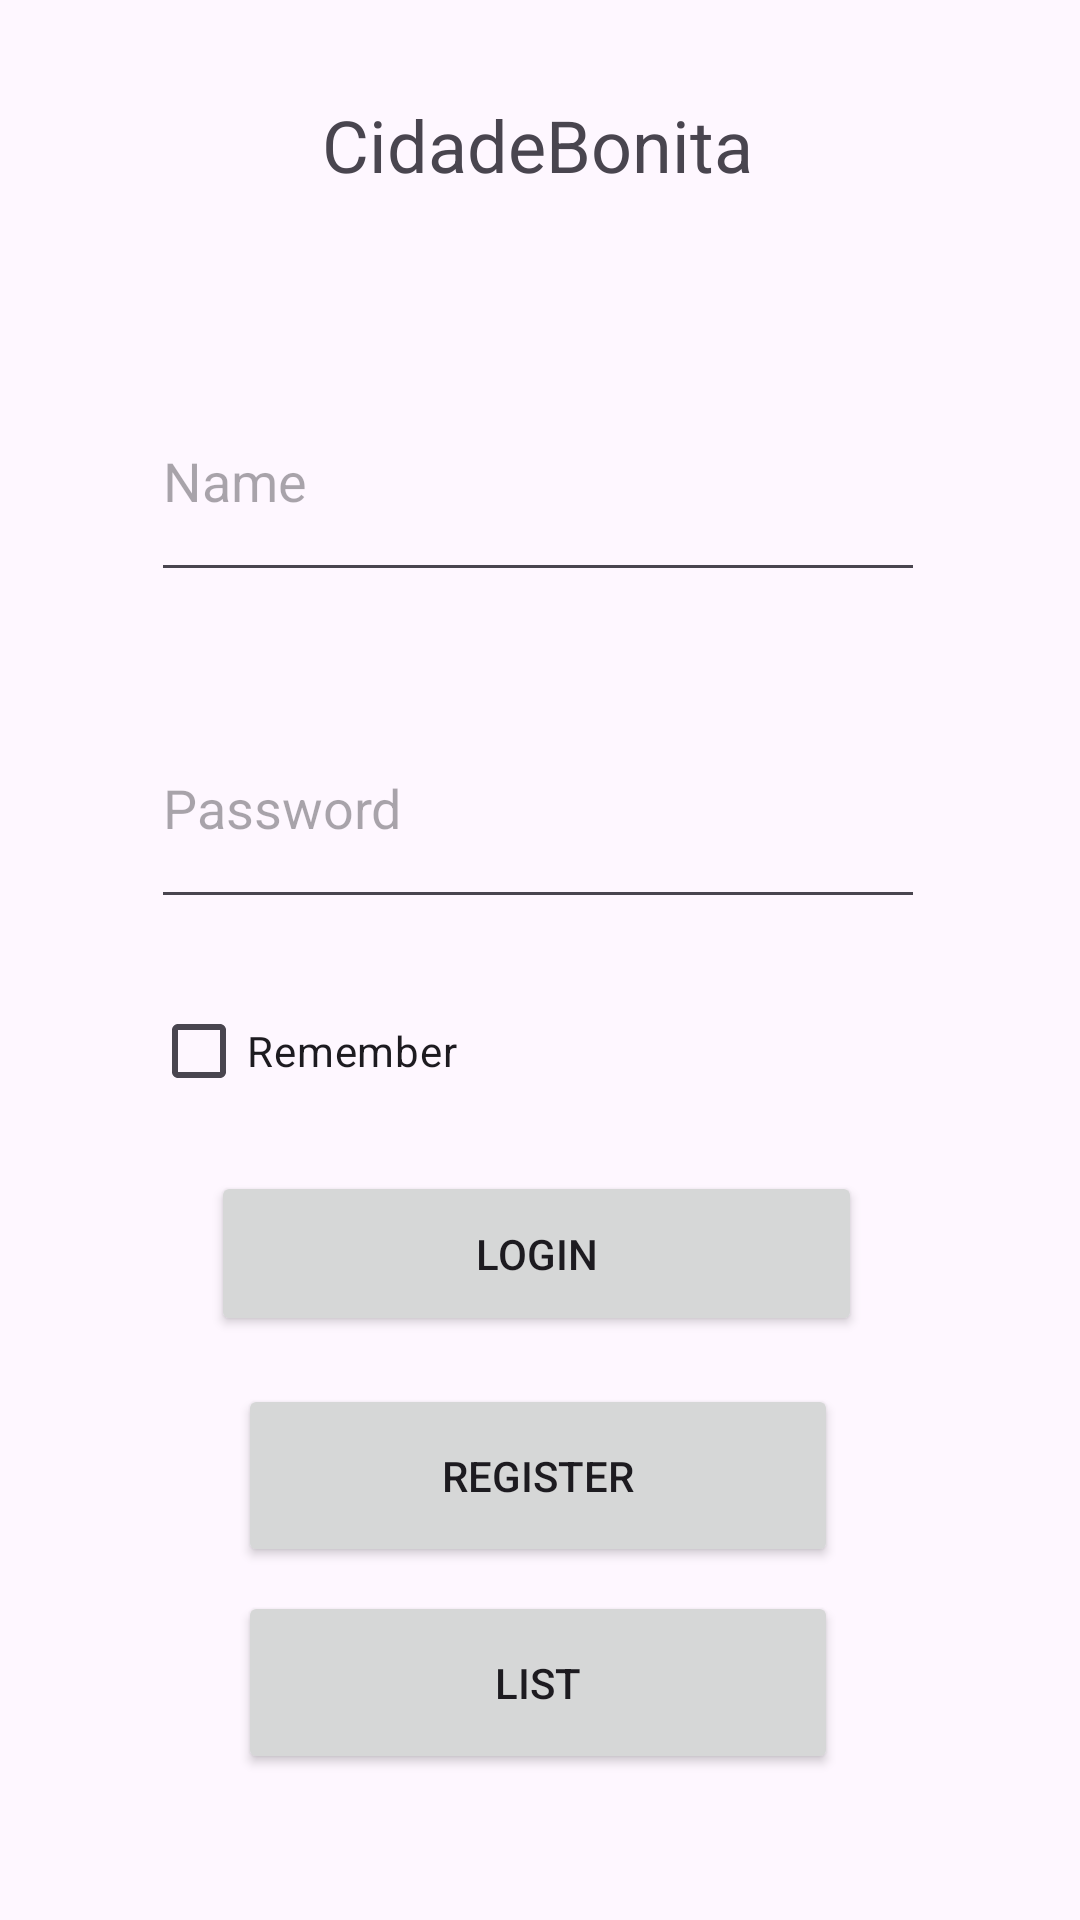

Here is an Android app screen rendered from its layout file. Give the layout XML and the strings, colors and styles it references.
<!-- AndroidManifest.xml: application theme Theme.CidadeBonita -->
<!-- res/layout/activity_main.xml -->
<?xml version="1.0" encoding="utf-8"?>
<androidx.constraintlayout.widget.ConstraintLayout xmlns:android="http://schemas.android.com/apk/res/android"
    xmlns:app="http://schemas.android.com/apk/res-auto"
    xmlns:tools="http://schemas.android.com/tools"
    android:layout_width="match_parent"
    android:layout_height="match_parent"
    tools:context=".MainActivity">

    <TextView
        android:id="@+id/tvTitulo"
        android:layout_width="wrap_content"
        android:layout_height="wrap_content"
        android:layout_marginTop="32dp"
        android:text="@string/app_name"
        android:textSize="24sp"
        app:layout_constraintEnd_toEndOf="parent"
        app:layout_constraintHorizontal_bias="0.496"
        app:layout_constraintStart_toStartOf="parent"
        app:layout_constraintTop_toTopOf="parent" />

    <EditText
        android:id="@+id/edUsuario"
        android:layout_width="258dp"
        android:layout_height="77dp"
        android:layout_marginTop="56dp"
        android:ems="10"
        android:hint="@string/name"
        android:inputType="textPersonName"
        app:layout_constraintEnd_toEndOf="@+id/tvTitulo"
        app:layout_constraintStart_toStartOf="@+id/tvTitulo"
        app:layout_constraintTop_toBottomOf="@+id/tvTitulo" />

    <EditText
        android:id="@+id/edSenha"
        android:layout_width="258dp"
        android:layout_height="77dp"
        android:layout_marginTop="32dp"
        android:ems="10"
        android:hint="@string/password"
        android:inputType="numberPassword"
        app:layout_constraintEnd_toEndOf="@+id/edUsuario"
        app:layout_constraintHorizontal_bias="0.0"
        app:layout_constraintStart_toStartOf="@+id/edUsuario"
        app:layout_constraintTop_toBottomOf="@+id/edUsuario" />

    <CheckBox
        android:id="@+id/checkBox"
        android:layout_width="wrap_content"
        android:layout_height="wrap_content"
        android:layout_marginTop="20dp"
        android:text="@string/remember"
        app:layout_constraintStart_toStartOf="@+id/edSenha"
        app:layout_constraintTop_toBottomOf="@+id/edSenha" />

    <Button
        android:id="@+id/btLogin"
        android:layout_width="217dp"
        android:layout_height="55dp"
        android:layout_marginTop="16dp"
        android:text="@string/login"
        app:layout_constraintEnd_toEndOf="@+id/edSenha"
        app:layout_constraintHorizontal_bias="0.487"
        app:layout_constraintStart_toStartOf="@+id/edSenha"
        app:layout_constraintTop_toBottomOf="@+id/checkBox" />

    <Button
        android:id="@+id/btCadastrar"
        android:layout_width="200dp"
        android:layout_height="61dp"
        android:layout_marginTop="16dp"
        android:text="@string/cadastrar"
        app:layout_constraintEnd_toEndOf="@+id/btLogin"
        app:layout_constraintHorizontal_bias="0.529"
        app:layout_constraintStart_toStartOf="@+id/btLogin"
        app:layout_constraintTop_toBottomOf="@+id/btLogin" />

    <Button
        android:id="@+id/btListaUsuarios"
        android:layout_width="200dp"
        android:layout_height="61dp"
        android:layout_marginTop="8dp"
        android:text="@string/lista"
        app:layout_constraintEnd_toEndOf="@+id/btCadastrar"
        app:layout_constraintHorizontal_bias="0.0"
        app:layout_constraintStart_toStartOf="@+id/btCadastrar"
        app:layout_constraintTop_toBottomOf="@+id/btCadastrar" />

</androidx.constraintlayout.widget.ConstraintLayout>
<!-- resources referenced by this layout -->
<resources>
  <string name="app_name">CidadeBonita</string>
  <string name="cadastrar">Register</string>
  <string name="lista">List</string>
  <string name="login">Login</string>
  <string name="name">Name</string>
  <string name="password">Password</string>
  <string name="remember">Remember</string>
  <style name="Theme.CidadeBonita" parent="Base.Theme.CidadeBonita" />
  <style name="Base.Theme.CidadeBonita" parent="Theme.Material3.DayNight.NoActionBar">
          
          
      </style>
</resources>
